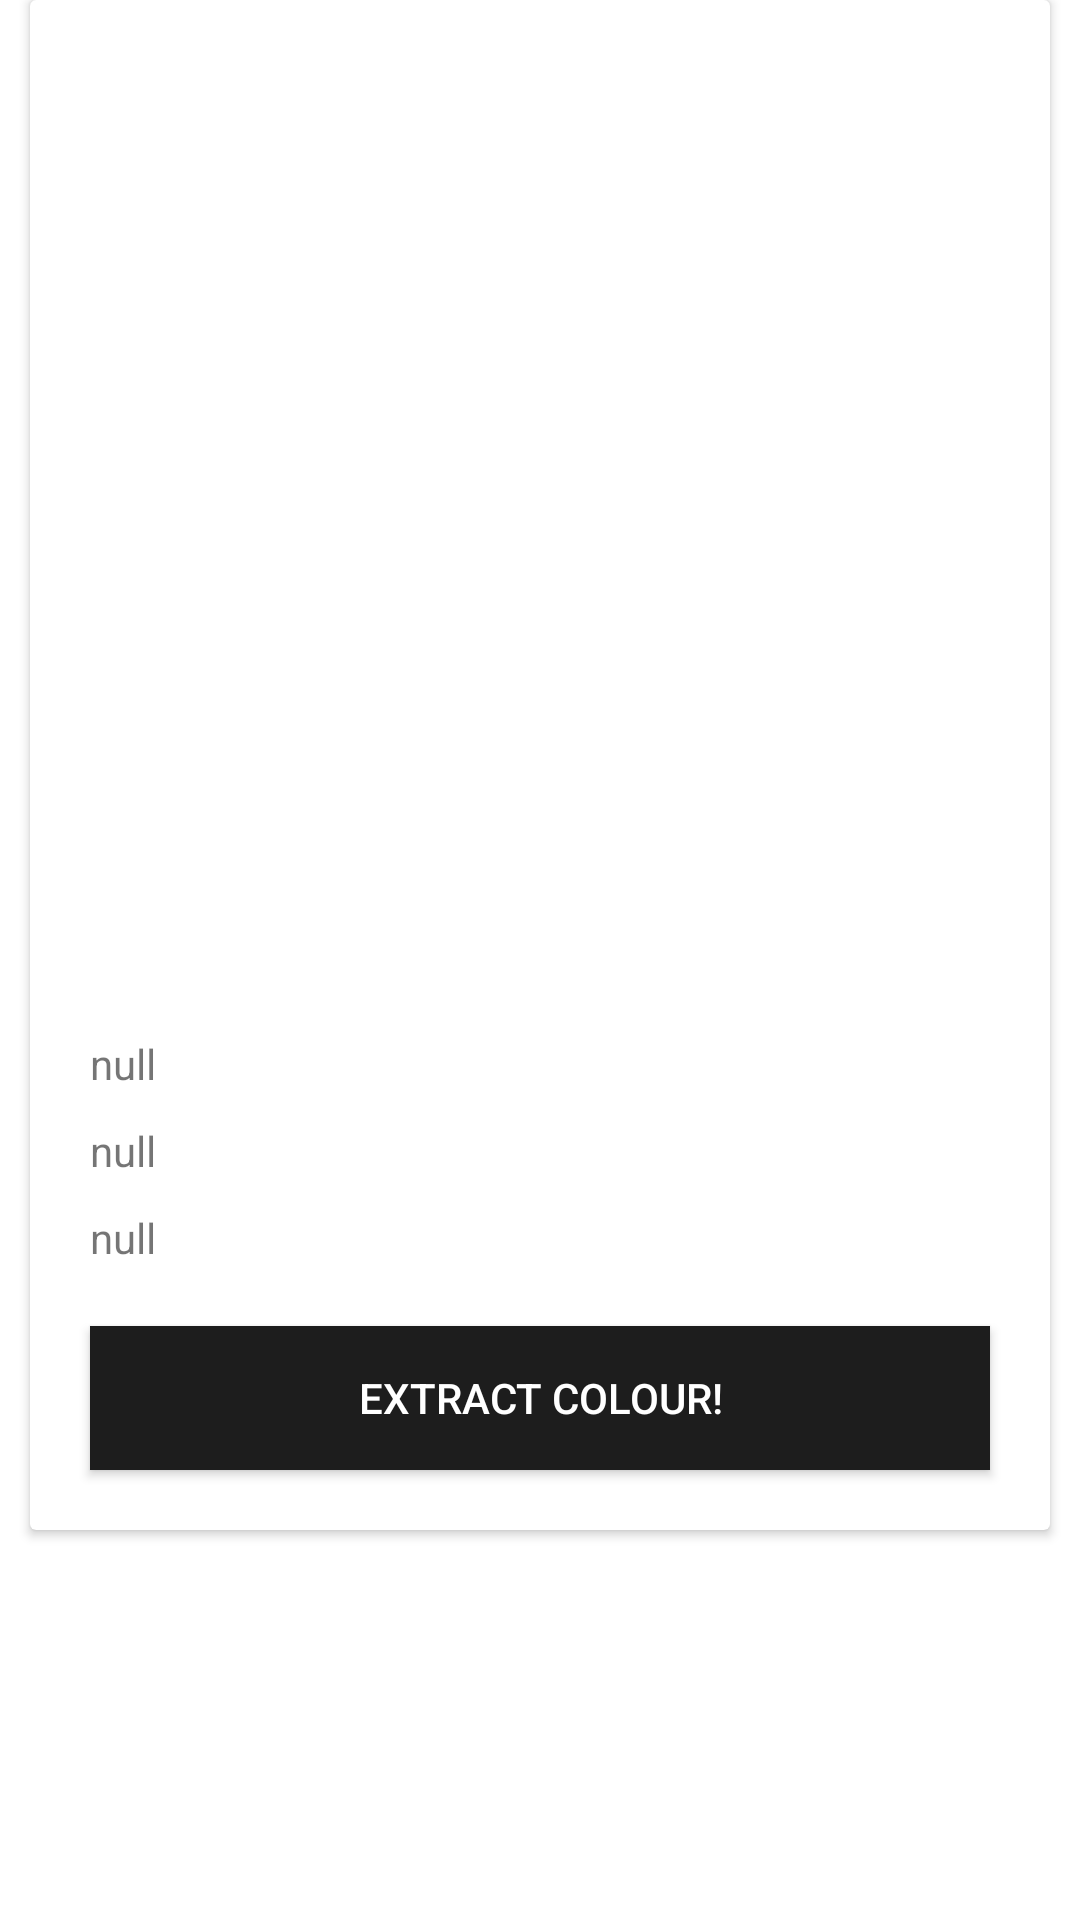

Write the Android layout XML for this screen, with the resource values it uses.
<!-- AndroidManifest.xml: application theme Theme.ColourExtractor -->
<!-- res/layout/dialog.xml -->
<?xml version="1.0" encoding="utf-8"?>
<androidx.constraintlayout.widget.ConstraintLayout
    xmlns:android="http://schemas.android.com/apk/res/android"
    xmlns:app="http://schemas.android.com/apk/res-auto"
    android:layout_width="330dp"
    android:layout_height="wrap_content"
    android:layout_gravity="center_horizontal"
    android:background="@drawable/default_transparent_color_xml"
    android:visibility="visible">

    <androidx.cardview.widget.CardView
        android:id="@+id/cardView"
        android:layout_width="340dp"
        android:layout_height="wrap_content"
        android:layout_marginBottom="2dp"
        android:background="@drawable/default_transparent_color_xml"
        app:layout_constraintEnd_toEndOf="parent"
        app:layout_constraintStart_toStartOf="parent"
        app:layout_constraintTop_toTopOf="parent">

        <androidx.constraintlayout.widget.ConstraintLayout
            android:layout_width="match_parent"
            android:layout_height="match_parent"
            android:orientation="vertical">


            <RelativeLayout
                android:id="@+id/relativeLayout"
                android:layout_width="match_parent"
                android:layout_height="wrap_content"
                android:layout_marginTop="20dp"
                app:layout_constraintTop_toTopOf="parent">

                <ImageView
                    android:id="@+id/imageView"
                    android:layout_width="match_parent"
                    android:layout_height="300dp"
                    android:layout_marginLeft="20dp"
                    android:layout_marginRight="20dp"
                    android:layout_marginBottom="5dp" />


                <LinearLayout
                    android:id="@+id/primarydarklinear"
                    android:layout_width="match_parent"
                    android:layout_height="wrap_content"
                    android:layout_below="@id/imageView"
                    android:layout_marginLeft="20dp"
                    android:layout_marginTop="20dp" >

                    <TextView
                        android:id="@+id/titleprimarydarklinear"
                        android:visibility="gone"
                        android:layout_width="wrap_content"
                        android:layout_height="wrap_content"
                        android:text="Light colour: " />

                    <TextView
                        android:id="@+id/primaryDark"
                        android:layout_width="wrap_content"
                        android:layout_height="wrap_content"
                        android:text="null" />

                    <ImageView
                        android:id="@+id/box1"
                        android:visibility="gone"
                        android:layout_width="10dp"
                        android:layout_height="10dp"
                        android:layout_marginLeft="10dp"
                        android:layout_gravity="center_vertical"
                        android:background="#1e1e1e"/>

                </LinearLayout>

                <LinearLayout
                    android:id="@+id/primaryLightlinear"
                    android:layout_width="match_parent"
                    android:layout_height="wrap_content"
                    android:layout_below="@id/primarydarklinear"
                    android:layout_marginLeft="20dp"
                    android:layout_marginTop="10dp" >

                    <TextView
                        android:id="@+id/titleprimaryLight"
                        android:visibility="gone"
                        android:layout_width="wrap_content"
                        android:layout_height="wrap_content"
                        android:text="Dark colour: " />

                    <TextView
                        android:id="@+id/primaryLight"
                        android:layout_width="wrap_content"
                        android:layout_height="wrap_content"
                        android:text="null" />

                    <ImageView
                        android:id="@+id/box2"
                        android:visibility="gone"
                        android:layout_width="10dp"
                        android:layout_height="10dp"
                        android:layout_marginLeft="10dp"
                        android:layout_gravity="center_vertical"
                        android:background="#1e1e1e"/>

                </LinearLayout>

                <LinearLayout
                    android:id="@+id/primaryVibrantlinear"
                    android:layout_width="match_parent"
                    android:layout_height="wrap_content"
                    android:layout_below="@id/primaryLightlinear"
                    android:layout_marginLeft="20dp"
                    android:layout_marginTop="10dp" >

                    <TextView
                        android:id="@+id/titleprimaryVibrant"
                        android:visibility="gone"
                        android:layout_width="wrap_content"
                        android:layout_height="wrap_content"
                        android:text="Dominant colour: " />

                    <TextView
                        android:id="@+id/primaryVibrant"
                        android:layout_width="wrap_content"
                        android:layout_height="wrap_content"
                        android:text="null" />

                    <ImageView
                        android:id="@+id/box3"
                        android:visibility="gone"
                        android:layout_width="10dp"
                        android:layout_height="10dp"
                        android:layout_marginLeft="10dp"
                        android:layout_gravity="center_vertical"
                        android:background="#1e1e1e"/>

                </LinearLayout>


            </RelativeLayout>

            <Button
                android:id="@+id/extractButton"
                android:layout_marginTop="20dp"
                android:layout_width="match_parent"
                android:layout_height="match_parent"
                android:layout_marginLeft="20dp"
                android:layout_marginRight="20dp"
                android:layout_marginBottom="20dp"
                android:background="#1d1d1d"
                android:onClick="alertProceed"
                android:text="EXTRACT COLOUR!"
                android:textColor="#FFFFFF"
                app:layout_constraintBottom_toBottomOf="parent"
                app:layout_constraintEnd_toEndOf="parent"
                app:layout_constraintHorizontal_bias="0.0"
                app:layout_constraintStart_toStartOf="parent"
                app:layout_constraintTop_toBottomOf="@+id/relativeLayout" />


        </androidx.constraintlayout.widget.ConstraintLayout>

    </androidx.cardview.widget.CardView>


</androidx.constraintlayout.widget.ConstraintLayout>
<!-- resources referenced by this layout -->
<resources>
  <style name="Theme.ColourExtractor" parent="Theme.MaterialComponents.DayNight.NoActionBar">
          
          <item name="colorPrimary">#ffae00</item>
          <item name="colorPrimaryVariant">#ff9900</item>
          <item name="colorOnPrimary">@color/white</item>
          
          <item name="colorSecondary">@color/teal_200</item>
          <item name="colorSecondaryVariant">@color/teal_700</item>
          <item name="colorOnSecondary">@color/black</item>
          
          <item name="android:statusBarColor" tools:targetApi="l">?attr/colorPrimaryVariant</item>
          
      </style>
  <!-- not gathered from this repository: default colours our renderer supplied (Android Studio template values) -->
  <color name="teal_200">#FF03DAC5</color>
  <color name="teal_700">#FF018786</color>
  <color name="black">#FF000000</color>
  <color name="white">#FFFFFFFF</color>
</resources>
